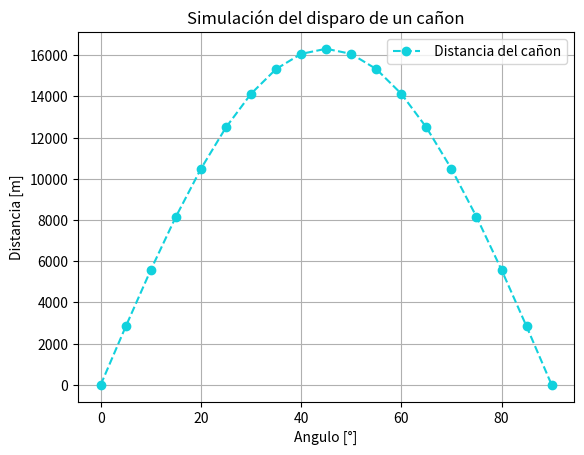

Write the Python code that produced this figure.
import math as mt
import matplotlib.pyplot as plt


pi = mt.pi
velocidadInicial_m_s = 400
aceleracion_m_s2 = -9.81

distanicaMisilVector = [0 for _ in range(19)]
anguloVector = [0 for _ in range(19)]

print("\n  Angulo   |  Distancia del cañon")
print("-----------|--------------")

for i,angulo in enumerate(range(0,91,5)):
    radianes = (pi * angulo) / 180
    distanicaMisil = ((-2 * (velocidadInicial_m_s**2) ) * (mt.cos(radianes) * mt.sin(radianes))) / aceleracion_m_s2
    print("%10.2f | %10.2f" % (angulo,distanicaMisil))
    distanicaMisilVector[i] = distanicaMisil # type: ignore
    anguloVector[i] = angulo
    
print("\n")

# Verificar que exista el mayor y los disparos angulos son resultados similares
distanciaMayor = 0
anguloMayor = 0 

# Verificación de angulos iguales dentro del vector dando que dos angulos pueden dar la misma distancia
numero_de_vecesDistancia = []

for i, (distancia, angulo) in enumerate(zip(distanicaMisilVector, anguloVector)):
    
    if distanciaMayor < distancia:
        distanciaMayor = distancia
        anguloMayor = angulo

    # Creamos la nueva entrada dentro del bucle para que tome los valores actuales
    nueva_entrada = {
        "posicion": i,
        "angulo": angulo,
        "distancia": distancia  # Usamos la variable del bucle
    }
    
    # Verificar si la distancia ya existe en el diccionario
    distancias_existentes = [x["distancia"] for x in numero_de_vecesDistancia]
    if distancia in distancias_existentes:
        print(f"La distancia {distancia} ya existe para otro ángulo.")
    else:
        # Si no existe, añadimos la nueva entrada al diccionario
        numero_de_vecesDistancia.append(nueva_entrada)

    
print(f"El mejor angulo del cañon desde: {anguloVector[0]} hasta: {anguloVector[-1]} es el angulo {anguloMayor}")





plt.plot(anguloVector,distanicaMisilVector, color="#11d1dd", linestyle="--", marker="o", label=" Distancia del cañon") 
plt.title("Simulación del disparo de un cañon") 
plt.ylabel("Distancia [m]") 
plt.xlabel("Angulo [°]") 
plt.grid(True) 
plt.legend() 


plt.show()

